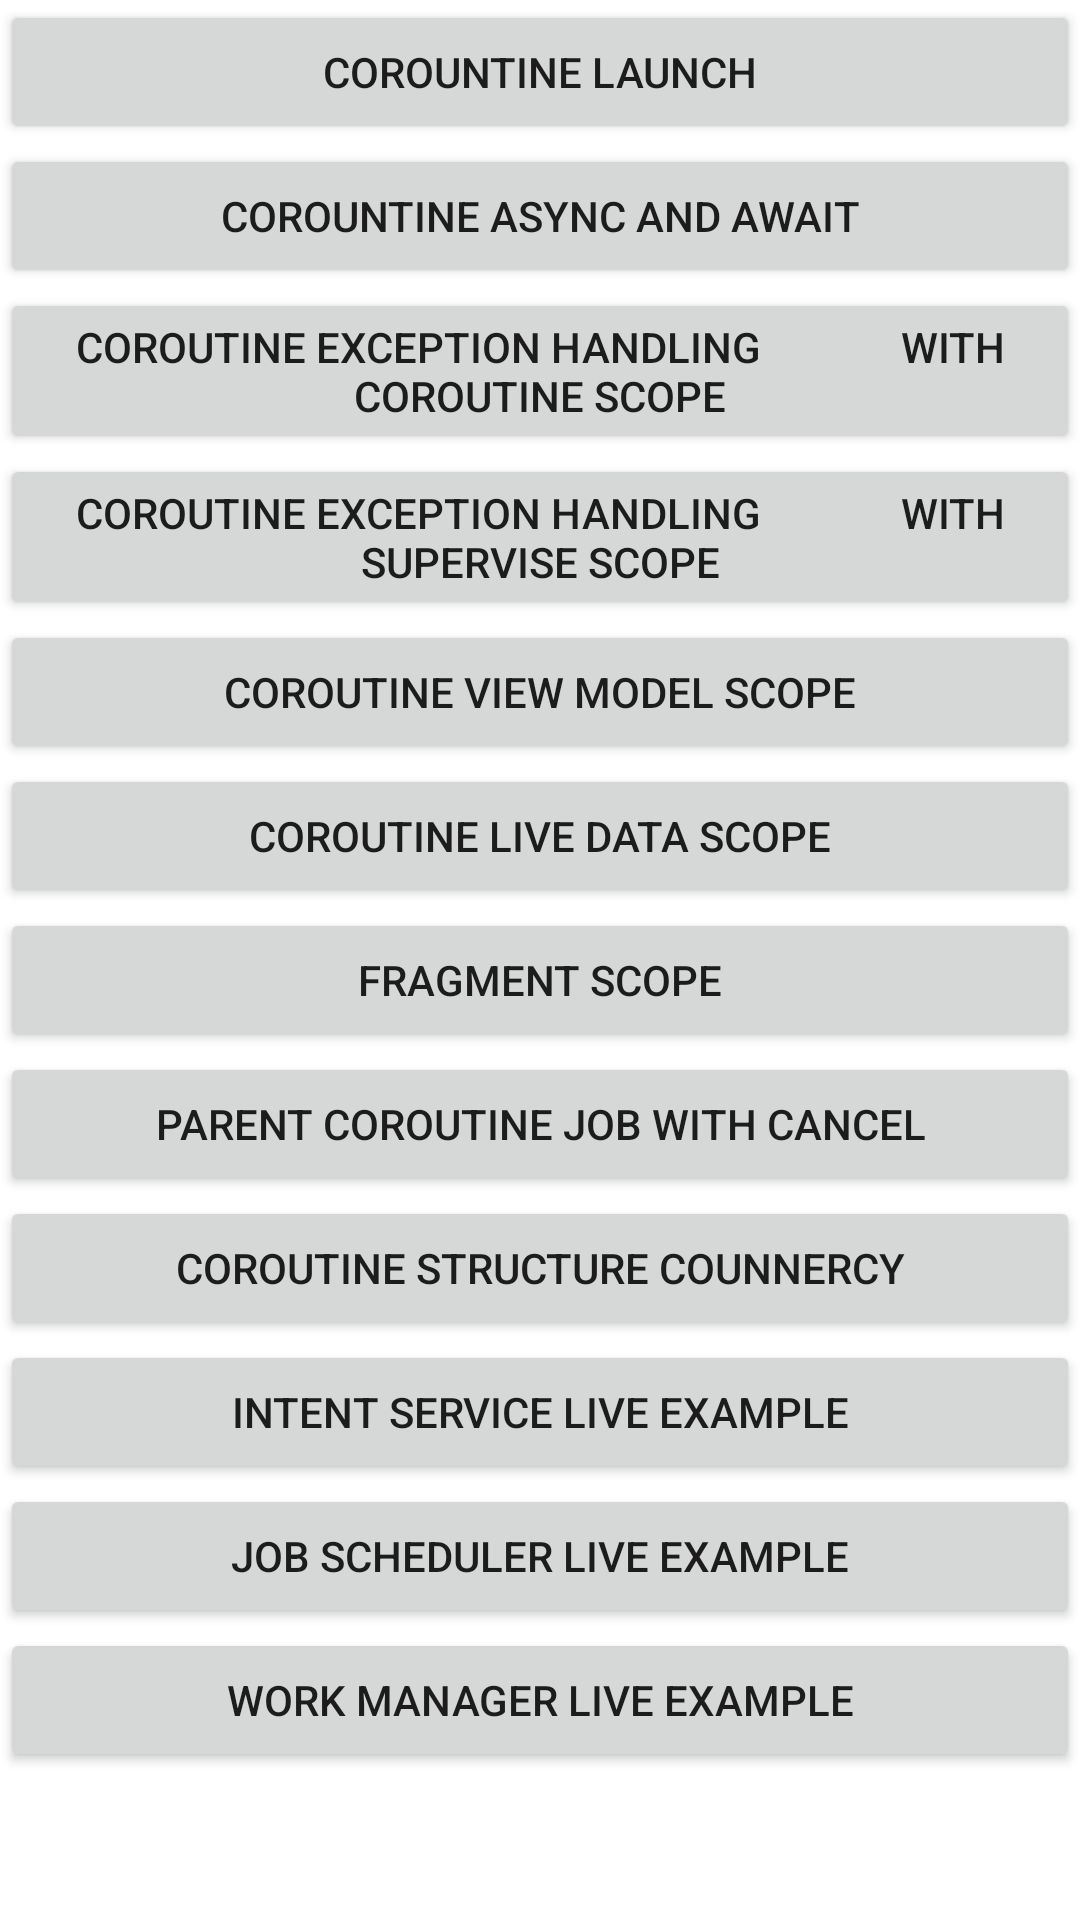

Layout XML and referenced resources for this Android screen:
<!-- AndroidManifest.xml: application theme AppTheme -->
<!-- res/layout/activity_coroutine.xml -->
<?xml version="1.0" encoding="utf-8"?>
<ScrollView
    android:layout_marginTop="30dp"
    xmlns:android="http://schemas.android.com/apk/res/android"
    xmlns:app="http://schemas.android.com/apk/res-auto"
    xmlns:tools="http://schemas.android.com/tools"
    android:layout_width="match_parent"
    android:layout_height="match_parent">

    <LinearLayout
        android:orientation="vertical"
        android:layout_width="match_parent"
        android:layout_height="wrap_content">

        <Button
            android:id="@+id/coroutineLaunch"
            android:text="Corountine Launch"
            android:layout_width="match_parent"
            android:layout_height="wrap_content">
        </Button>
        <Button
            android:id="@+id/coroutineAsync"
            android:text="Corountine Async and Await"
            android:layout_width="match_parent"
            android:layout_height="wrap_content">
        </Button>
        <Button
            android:id="@+id/exceptionHandling"
            android:text="Coroutine Exception Handling
             with Coroutine Scope"
            android:layout_width="match_parent"
            android:layout_height="wrap_content">
        </Button>
        <Button
            android:id="@+id/exceptionHandlingSuperVise"
            android:text="Coroutine Exception Handling
             with Supervise Scope"
            android:layout_width="match_parent"
            android:layout_height="wrap_content">
        </Button>
        <Button
            android:id="@+id/viewModelScope"
            android:text="Coroutine View Model Scope"
            android:layout_width="match_parent"
            android:layout_height="wrap_content">
        </Button>
        <Button
            android:id="@+id/liveDataScope"
            android:text="Coroutine Live Data Scope"
            android:layout_width="match_parent"
            android:layout_height="wrap_content">
        </Button>
        <Button
            android:id="@+id/fragmentScope"
            android:text="Fragment Scope"
            android:layout_width="match_parent"
            android:layout_height="wrap_content">
        </Button>
        <Button
            android:id="@+id/myjob"
            android:text="Parent Coroutine Job With Cancel"
            android:layout_width="match_parent"
            android:layout_height="wrap_content">
        </Button>
        <Button
            android:id="@+id/coroutineStructureCounnercy"
            android:text="coroutine Structure Counnercy"
            android:layout_width="match_parent"
            android:layout_height="wrap_content">
        </Button>
        <Button
            android:id="@+id/intentService"
            android:text="Intent Service Live Example"
            android:layout_width="match_parent"
            android:layout_height="wrap_content">
        </Button>
        <Button
            android:id="@+id/jobScheduler"
            android:text="Job Scheduler Live Example"
            android:layout_width="match_parent"
            android:layout_height="wrap_content">
        </Button>
        <Button
            android:id="@+id/workManager"
            android:text="Work Manager Live Example"
            android:layout_width="match_parent"
            android:layout_height="wrap_content">
        </Button>
    </LinearLayout>

</ScrollView>
<!-- resources referenced by this layout -->
<resources>
  <style name="AppTheme" parent="Theme.AppCompat.Light.NoActionBar">
          
          <item name="colorPrimary">@color/colorPrimary</item>
          <item name="colorPrimaryDark">@color/colorPrimaryDark</item>
          <item name="colorAccent">@color/colorAccent</item>
          <item name="android:windowBackground">@color/window_background</item>
          <item name="android:windowTranslucentStatus">true</item>
      </style>
  <color name="colorPrimary">#6200EE</color>
  <color name="colorPrimaryDark">#3700B3</color>
  <color name="colorAccent">#03DAC5</color>
  <color name="window_background">@android:color/white</color>
</resources>
